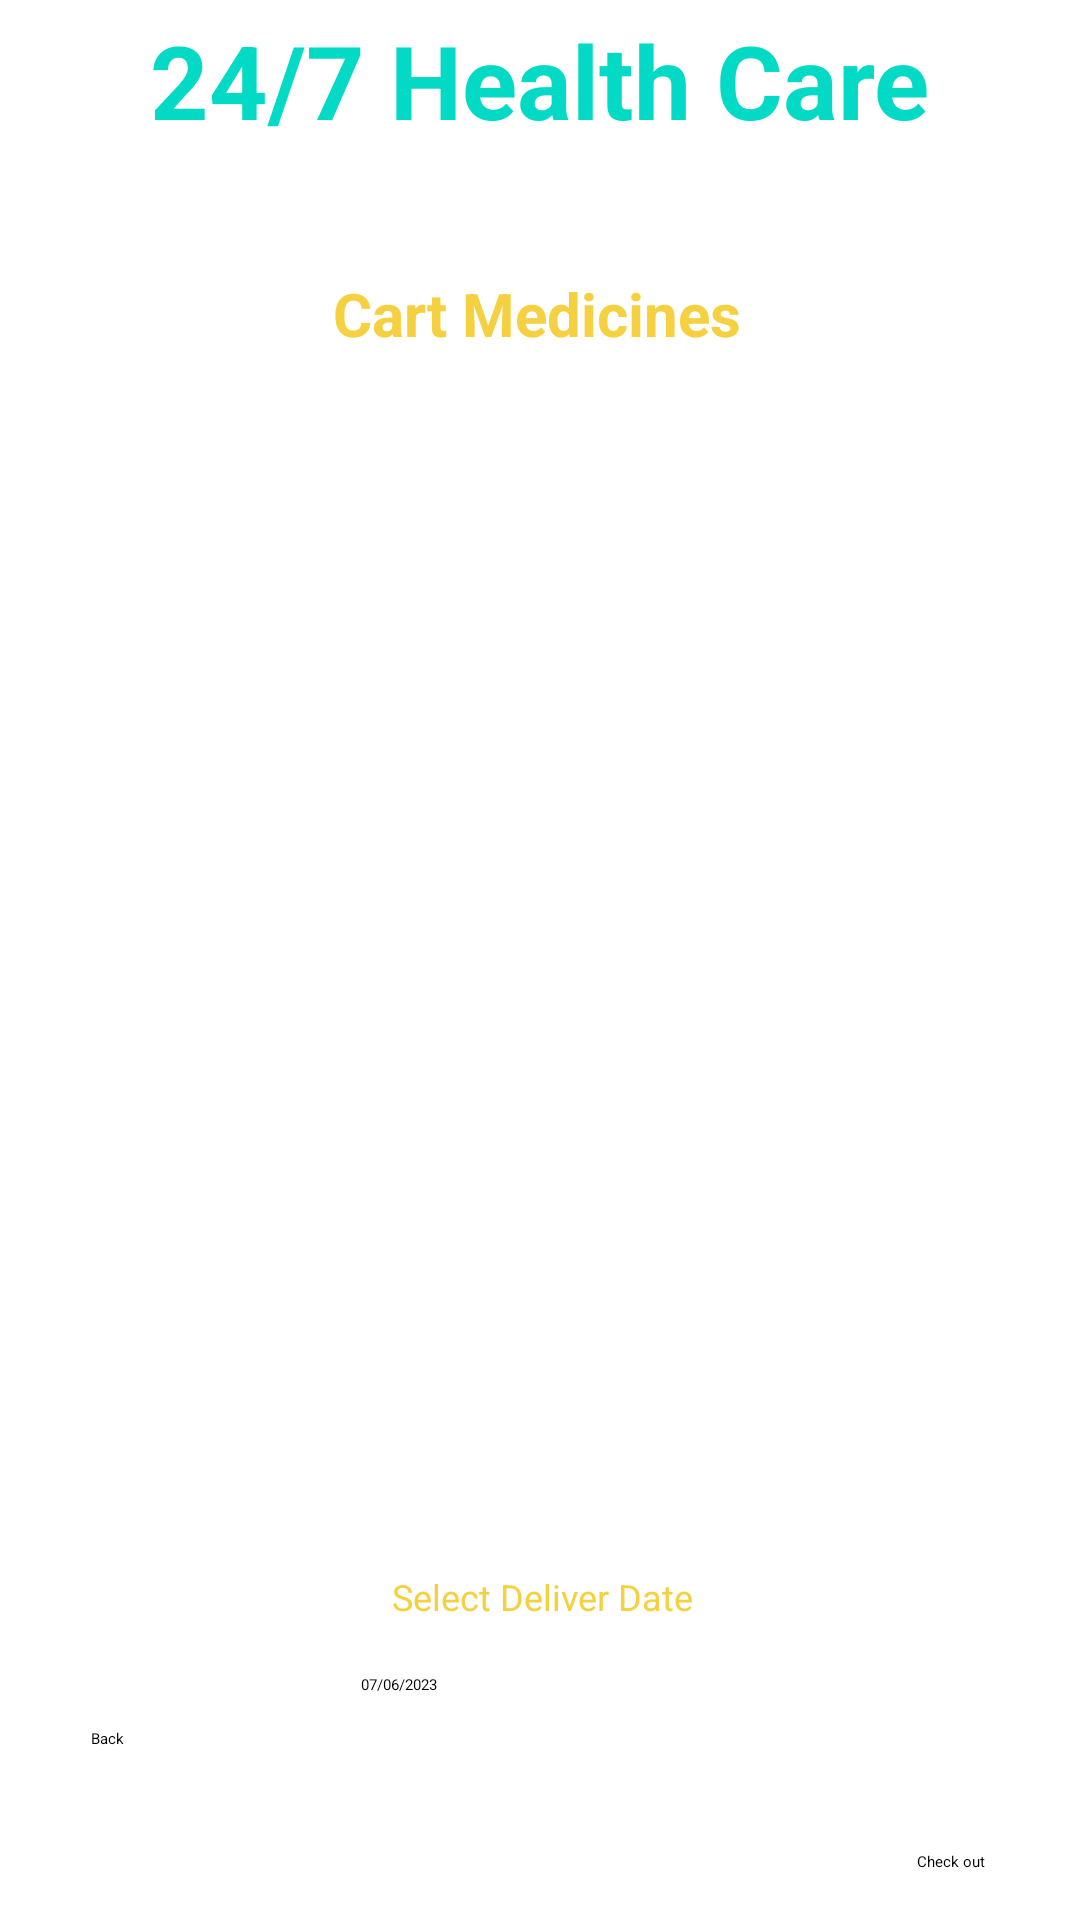

Android layout source for this screen:
<!-- AndroidManifest.xml: application theme Theme.HealthCareApp -->
<!-- res/layout/activity_cart_medicine.xml -->
<?xml version="1.0" encoding="utf-8"?>
<androidx.constraintlayout.widget.ConstraintLayout xmlns:android="http://schemas.android.com/apk/res/android"
    xmlns:app="http://schemas.android.com/apk/res-auto"
    xmlns:tools="http://schemas.android.com/tools"
    android:layout_width="match_parent"
    android:layout_height="match_parent"
    android:background="@drawable/background"
    tools:context=".cart.CartMedicineActivity">

    <TextView
        android:id="@+id/textViewcartMedicine_healthcare"
        android:layout_width="wrap_content"
        android:layout_height="wrap_content"
        android:text="@string/healthcare_title"
        android:textColor="@color/design_default_color_secondary"
        android:textSize="34sp"
        android:textStyle="bold"
        app:layout_constraintBottom_toBottomOf="parent"
        app:layout_constraintEnd_toEndOf="parent"
        app:layout_constraintStart_toStartOf="parent"
        app:layout_constraintTop_toTopOf="parent"
        app:layout_constraintVertical_bias="0.007"
        tools:text="24/7 Health Care " />

    <TextView
        android:id="@+id/textView_cartMedicine_deliver"
        android:layout_width="wrap_content"
        android:layout_height="wrap_content"
        android:layout_marginTop="8dp"
        android:text="Deliver Location:LCD"
        android:textColor="@color/white"
        android:textSize="16sp"
        android:textStyle="bold"
        app:layout_constraintEnd_toEndOf="parent"
        app:layout_constraintHorizontal_bias="0.463"
        app:layout_constraintStart_toStartOf="parent"
        app:layout_constraintTop_toBottomOf="@+id/textViewcartMedicine_healthcare"
        tools:text="Deliver Location:LCD" />

    <TextView
        android:id="@+id/textView_cartMedicine_title"
        android:layout_width="wrap_content"
        android:layout_height="wrap_content"
        android:layout_marginTop="12dp"
        android:text="Cart Medicines"
        android:textColor="@color/yellow"
        android:textSize="20sp"
        android:textStyle="bold"
        app:layout_constraintEnd_toEndOf="parent"
        app:layout_constraintHorizontal_bias="0.497"
        app:layout_constraintStart_toStartOf="parent"
        app:layout_constraintTop_toBottomOf="@+id/textView_cartMedicine_deliver"
        tools:text="Cart Medicines" />

    <ListView
        android:id="@+id/listview_cartMedicine"
        android:layout_width="350dp"
        android:layout_height="350dp"
        android:layout_margin="10dp"
        android:layout_marginTop="8dp"
        android:scrollbars="vertical"
        android:textAlignment="center"
        app:layout_constraintEnd_toEndOf="parent"
        app:layout_constraintHorizontal_bias="0.612"
        app:layout_constraintStart_toStartOf="parent"
        app:layout_constraintTop_toBottomOf="@+id/textView_cartMedicine_title" />

    <TextView
        android:id="@+id/textView_cartMedicine_totalcost"
        android:layout_width="236dp"
        android:layout_height="21dp"
        android:layout_marginTop="9dp"
        android:text="Total Cost"
        android:textAlignment="center"
        android:textColor="@color/white"
        android:textSize="16sp"
        app:layout_constraintEnd_toEndOf="parent"
        app:layout_constraintStart_toStartOf="parent"
        app:layout_constraintTop_toBottomOf="@+id/listview_cartMedicine" />

    <TextView
        android:id="@+id/textView_cartMedicine_Select_Date"
        android:layout_width="105dp"
        android:layout_height="26dp"
        android:layout_marginTop="16dp"
        android:text="Select Deliver Date"
        android:textColor="@color/yellow"
        android:textSize="12sp"
        app:layout_constraintEnd_toEndOf="parent"
        app:layout_constraintHorizontal_bias="0.513"
        app:layout_constraintStart_toStartOf="parent"
        app:layout_constraintTop_toBottomOf="@+id/textView_cartMedicine_totalcost" />

    <Button
        android:id="@+id/button_cartMedicine_SL_Date"
        android:layout_width="127dp"
        android:layout_height="51dp"
        android:layout_marginTop="8dp"
        android:background="@drawable/btn_bg"
        android:text="07/06/2023"
        android:textColorHint="@color/white"
        android:textColorLink="@color/white"
        app:layout_constraintEnd_toEndOf="parent"
        app:layout_constraintHorizontal_bias="0.517"
        app:layout_constraintStart_toStartOf="parent"
        app:layout_constraintTop_toBottomOf="@+id/textView_cartMedicine_Select_Date" />

    <Button
        android:id="@+id/button_cartMedicine_back"
        android:layout_width="120dp"
        android:layout_height="48dp"
        android:layout_marginBottom="16dp"
        android:text="Back"
        app:layout_constraintBottom_toBottomOf="parent"
        app:layout_constraintEnd_toEndOf="parent"
        app:layout_constraintHorizontal_bias="0.127"
        app:layout_constraintStart_toStartOf="parent" />

    <Button
        android:id="@+id/button_cartMedicine_checkout"
        android:layout_width="wrap_content"
        android:layout_height="wrap_content"
        android:layout_marginBottom="16dp"
        android:text="Check out"
        app:layout_constraintBottom_toBottomOf="parent"
        app:layout_constraintEnd_toEndOf="parent"
        app:layout_constraintHorizontal_bias="0.906"
        app:layout_constraintStart_toStartOf="parent" />
</androidx.constraintlayout.widget.ConstraintLayout>
<!-- resources referenced by this layout -->
<resources>
  <color name="white">#FFFFFFFF</color>
  <color name="yellow">#f5d142</color>
  <string name="healthcare_title">24/7 Health Care  </string>
</resources>
